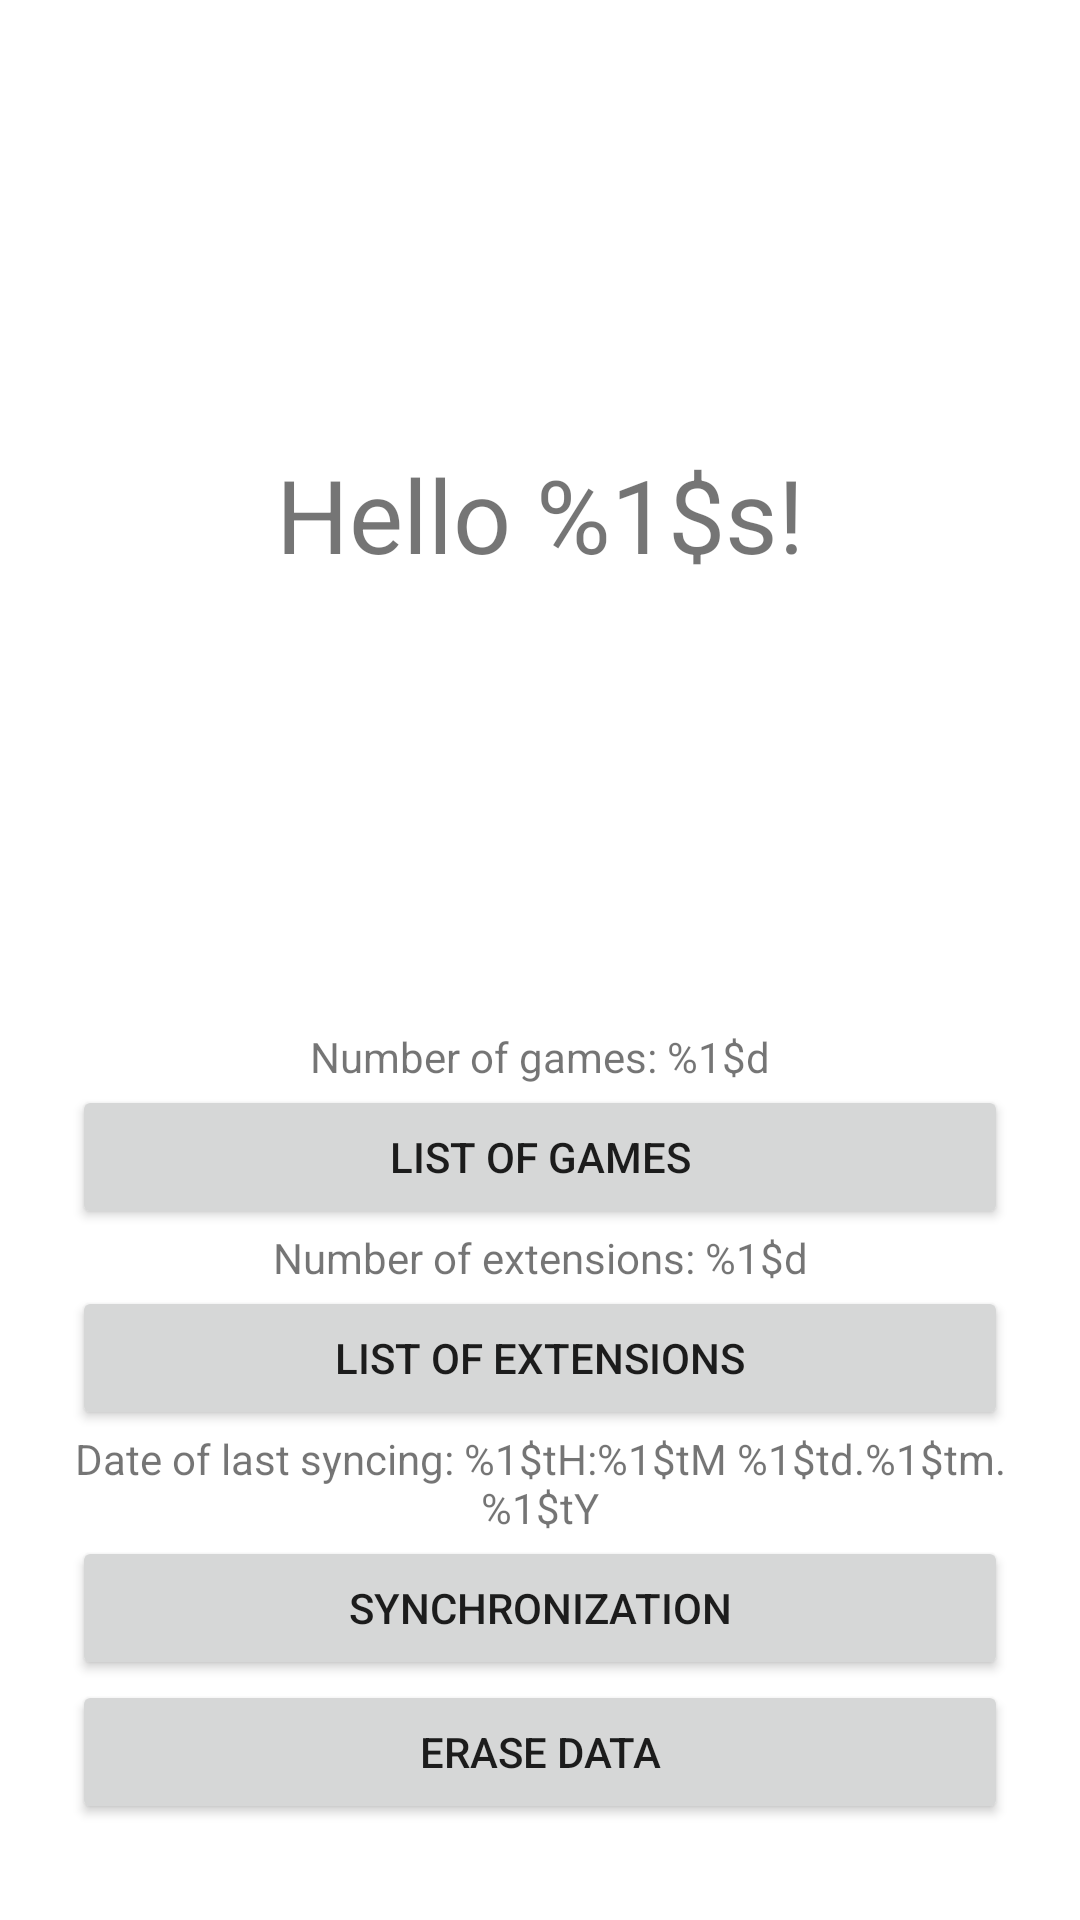

Write the Android layout XML for this screen, with the resource values it uses.
<!-- AndroidManifest.xml: activity theme Theme.BoardGameCollector.NoActionBar -->
<!-- res/layout/activity_main.xml -->
<?xml version="1.0" encoding="utf-8"?>
<androidx.constraintlayout.widget.ConstraintLayout xmlns:android="http://schemas.android.com/apk/res/android"
    xmlns:app="http://schemas.android.com/apk/res-auto"
    xmlns:tools="http://schemas.android.com/tools"
    android:layout_width="match_parent"
    android:layout_height="match_parent"
    tools:context=".MainActivity">

    <TextView
        android:id="@+id/main_hello"
        android:layout_width="match_parent"
        android:layout_height="wrap_content"
        android:text="@string/main_hello"
        android:textAlignment="center"
        android:textSize="34sp"
        app:layout_constraintBottom_toBottomOf="parent"
        app:layout_constraintEnd_toEndOf="parent"
        app:layout_constraintStart_toStartOf="parent"
        app:layout_constraintTop_toTopOf="parent"
        app:layout_constraintVertical_bias="0.25" />

    <LinearLayout
        android:layout_width="0dp"
        android:layout_height="wrap_content"
        android:layout_marginStart="24dp"
        android:layout_marginEnd="24dp"
        android:layout_marginBottom="32dp"
        android:orientation="vertical"
        app:layout_constraintBottom_toBottomOf="parent"
        app:layout_constraintEnd_toEndOf="parent"
        app:layout_constraintStart_toStartOf="parent">

        <TextView
            android:id="@+id/main_num_of_games"
            android:layout_width="match_parent"
            android:layout_height="wrap_content"
            android:text="@string/main_num_of_games"
            android:textAlignment="center" />

        <Button
            android:id="@+id/main_btn_list_of_games"
            android:layout_width="match_parent"
            android:layout_height="wrap_content"
            android:text="@string/main_button_list_of_games" />

        <TextView
            android:id="@+id/main_num_of_extensions"
            android:layout_width="match_parent"
            android:layout_height="wrap_content"
            android:text="@string/main_num_of_extensions"
            android:textAlignment="center" />

        <Button
            android:id="@+id/main_btn_list_of_extensions"
            android:layout_width="match_parent"
            android:layout_height="wrap_content"
            android:text="@string/main_button_list_of_extensions" />

        <TextView
            android:id="@+id/main_date_of_last_sync"
            android:layout_width="match_parent"
            android:layout_height="wrap_content"
            android:text="@string/main_date_of_last_sync"
            android:textAlignment="center" />

        <Button
            android:id="@+id/main_btn_start_syncing"
            android:layout_width="match_parent"
            android:layout_height="wrap_content"
            android:text="@string/main_button_sync" />

        <Button
            android:id="@+id/main_btn_erase"
            android:layout_width="match_parent"
            android:layout_height="wrap_content"
            android:text="@string/main_button_erase" />

    </LinearLayout>

</androidx.constraintlayout.widget.ConstraintLayout>
<!-- resources referenced by this layout -->
<resources>
  <string name="main_button_erase">Erase data</string>
  <string name="main_button_list_of_extensions">List of extensions</string>
  <string name="main_button_list_of_games">List of games</string>
  <string name="main_button_sync">Synchronization</string>
  <string name="main_date_of_last_sync">Date of last syncing: %1$tH:%1$tM %1$td.%1$tm.%1$tY</string>
  <string name="main_hello">Hello %1$s!</string>
  <string name="main_num_of_extensions">Number of extensions: %1$d</string>
  <string name="main_num_of_games">Number of games: %1$d</string>
  <style name="Theme.BoardGameCollector.NoActionBar">
          <item name="windowActionBar">false</item>
          <item name="windowNoTitle">true</item>
      </style>
</resources>
